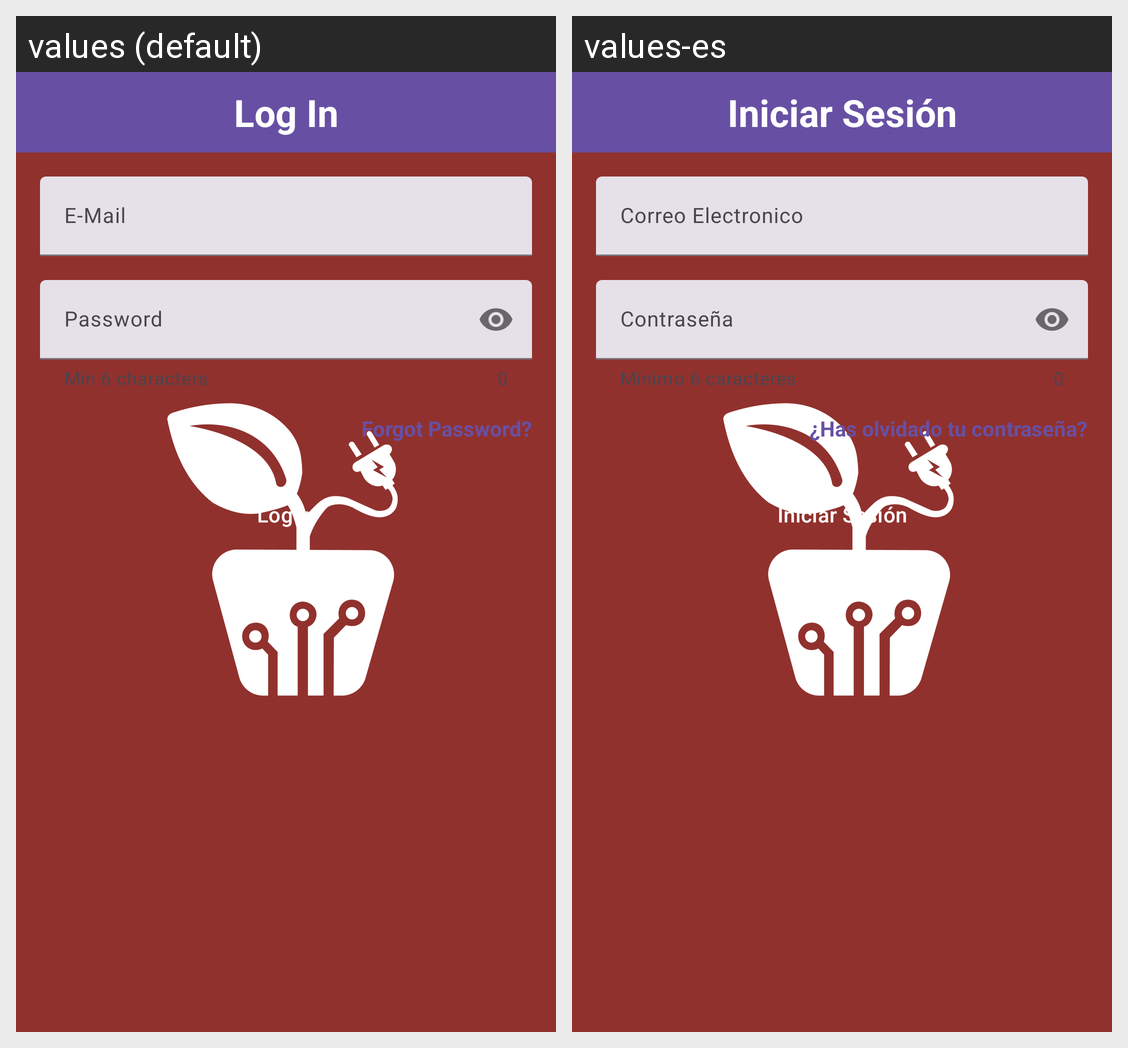

For this localized Android screen grid, give each drawn string resource with its value in every locale shown.
Android screen res/layout/act_login.xml rendered under 2 locales, left to right: values (default), values-es. Device: Nexus 5 (rendered at 1080×1920; each locale shown at half size, 540×960, under a caption strip naming it); theme Theme.splashScreen.
Strings drawn on this screen, with the default value and each locale's value (text and hints the layout hard-codes, and strings that could not be matched under every locale, appear in the picture but are not listed):

iniciar_sesion
  values: Log In
  values-es: Iniciar Sesión

correo
  values: E-Mail
  values-es: Correo Electronico

min6Caract
  values: Min 6 characters
  values-es: Mínimo 6 caracteres

olvidastePass
  values: Forgot Password?
  values-es: ¿Has olvidado tu contraseña?
